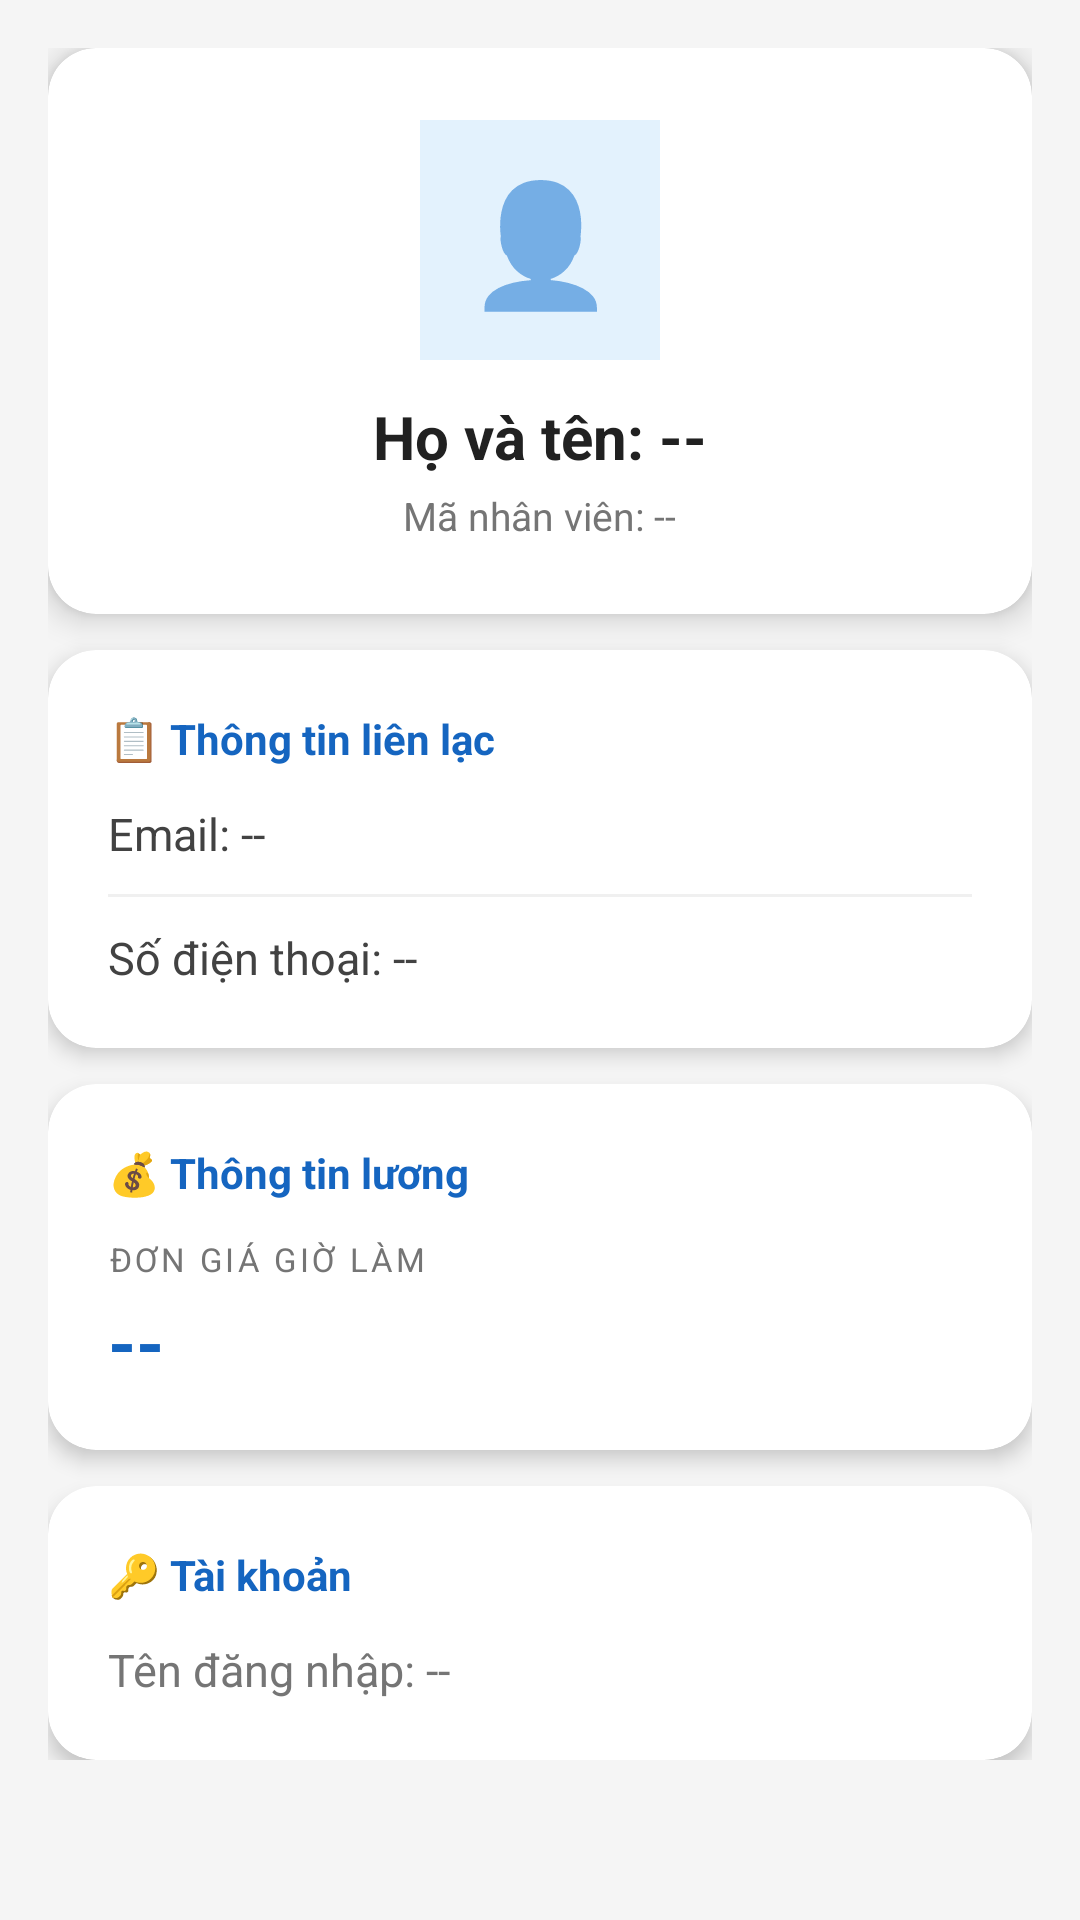

Reconstruct the res/layout file that produces this screen, plus the resources it refers to.
<!-- AndroidManifest.xml: application theme Theme.EmployeeManagement -->
<!-- res/layout/activity_profile.xml -->
<?xml version="1.0" encoding="utf-8"?>
<ScrollView xmlns:android="http://schemas.android.com/apk/res/android"
    xmlns:app="http://schemas.android.com/apk/res-auto"
    android:layout_width="match_parent"
    android:layout_height="match_parent"
    android:background="@color/gray_light">

    <LinearLayout
        android:layout_width="match_parent"
        android:layout_height="wrap_content"
        android:orientation="vertical"
        android:padding="16dp">

        
        <com.google.android.material.card.MaterialCardView
            android:layout_width="match_parent"
            android:layout_height="wrap_content"
            app:cardCornerRadius="16dp"
            app:cardElevation="6dp"
            android:layout_marginBottom="12dp">
            <LinearLayout
                android:layout_width="match_parent"
                android:layout_height="wrap_content"
                android:orientation="vertical"
                android:padding="24dp"
                android:gravity="center">

                
                <TextView
                    android:layout_width="80dp"
                    android:layout_height="80dp"
                    android:text="👤"
                    android:textSize="40sp"
                    android:gravity="center"
                    android:background="#E3F2FD"
                    android:padding="4dp"
                    android:layout_marginBottom="12dp"/>

                <TextView
                    android:id="@+id/tvFullname"
                    android:layout_width="wrap_content"
                    android:layout_height="wrap_content"
                    android:textSize="20sp"
                    android:textStyle="bold"
                    android:textColor="#212121"
                    android:layout_marginBottom="4dp"
                    android:text="Họ và tên: --"/>

                <TextView
                    android:id="@+id/tvCode"
                    android:layout_width="wrap_content"
                    android:layout_height="wrap_content"
                    android:textSize="13sp"
                    android:textColor="@color/text_secondary"
                    android:text="Mã nhân viên: --"/>
            </LinearLayout>
        </com.google.android.material.card.MaterialCardView>

        
        <com.google.android.material.card.MaterialCardView
            android:layout_width="match_parent"
            android:layout_height="wrap_content"
            app:cardCornerRadius="16dp"
            app:cardElevation="4dp"
            android:layout_marginBottom="12dp">
            <LinearLayout
                android:layout_width="match_parent"
                android:layout_height="wrap_content"
                android:orientation="vertical"
                android:padding="20dp">

                <TextView
                    android:layout_width="wrap_content"
                    android:layout_height="wrap_content"
                    android:text="📋 Thông tin liên lạc"
                    android:textSize="14sp"
                    android:textStyle="bold"
                    android:textColor="@color/primary"
                    android:layout_marginBottom="12dp"/>

                <TextView
                    android:id="@+id/tvEmail"
                    android:layout_width="match_parent"
                    android:layout_height="wrap_content"
                    android:textSize="15sp"
                    android:textColor="#424242"
                    android:layout_marginBottom="10dp"
                    android:drawablePadding="8dp"
                    android:text="Email: --"/>

                <View
                    android:layout_width="match_parent"
                    android:layout_height="1dp"
                    android:background="#F0F0F0"
                    android:layout_marginBottom="10dp"/>

                <TextView
                    android:id="@+id/tvPhone"
                    android:layout_width="match_parent"
                    android:layout_height="wrap_content"
                    android:textSize="15sp"
                    android:textColor="#424242"
                    android:text="Số điện thoại: --"/>
            </LinearLayout>
        </com.google.android.material.card.MaterialCardView>

        
        <com.google.android.material.card.MaterialCardView
            android:layout_width="match_parent"
            android:layout_height="wrap_content"
            app:cardCornerRadius="16dp"
            app:cardElevation="4dp"
            android:layout_marginBottom="12dp">
            <LinearLayout
                android:layout_width="match_parent"
                android:layout_height="wrap_content"
                android:orientation="vertical"
                android:padding="20dp">

                <TextView
                    android:layout_width="wrap_content"
                    android:layout_height="wrap_content"
                    android:text="💰 Thông tin lương"
                    android:textSize="14sp"
                    android:textStyle="bold"
                    android:textColor="@color/primary"
                    android:layout_marginBottom="12dp"/>

                <TextView
                    android:layout_width="wrap_content"
                    android:layout_height="wrap_content"
                    android:text="ĐƠN GIÁ GIỜ LÀM"
                    android:textSize="11sp"
                    android:textColor="@color/text_secondary"
                    android:letterSpacing="0.1"
                    android:layout_marginBottom="4dp"/>
                <TextView
                    android:id="@+id/tvHourlyRate"
                    android:layout_width="wrap_content"
                    android:layout_height="wrap_content"
                    android:textSize="24sp"
                    android:textStyle="bold"
                    android:textColor="@color/primary"
                    android:text="--"/>
            </LinearLayout>
        </com.google.android.material.card.MaterialCardView>

        
        <com.google.android.material.card.MaterialCardView
            android:layout_width="match_parent"
            android:layout_height="wrap_content"
            app:cardCornerRadius="16dp"
            app:cardElevation="4dp">
            <LinearLayout
                android:layout_width="match_parent"
                android:layout_height="wrap_content"
                android:orientation="vertical"
                android:padding="20dp">

                <TextView
                    android:layout_width="wrap_content"
                    android:layout_height="wrap_content"
                    android:text="🔑 Tài khoản"
                    android:textSize="14sp"
                    android:textStyle="bold"
                    android:textColor="@color/primary"
                    android:layout_marginBottom="12dp"/>

                <TextView
                    android:id="@+id/tvUsername"
                    android:layout_width="match_parent"
                    android:layout_height="wrap_content"
                    android:textSize="15sp"
                    android:textColor="@color/text_secondary"
                    android:text="Tên đăng nhập: --"/>
            </LinearLayout>
        </com.google.android.material.card.MaterialCardView>

    </LinearLayout>
</ScrollView>
<!-- resources referenced by this layout -->
<resources>
  <color name="gray_light">#F5F5F5</color>
  <color name="primary">#1565C0</color>
  <color name="text_secondary">#757575</color>
  <style name="Theme.EmployeeManagement" parent="Theme.MaterialComponents.DayNight.DarkActionBar">
          <item name="colorPrimary">@color/primary</item>
          <item name="colorPrimaryVariant">@color/primary_dark</item>
          <item name="colorOnPrimary">@color/white</item>
          <item name="colorSecondary">@color/accent</item>
          <item name="colorOnSecondary">@color/white</item>
          <item name="android:statusBarColor">@color/primary_dark</item>
      </style>
  <color name="primary_dark">#0D47A1</color>
  <color name="white">#FFFFFF</color>
  <color name="accent">#FF6F00</color>
</resources>
